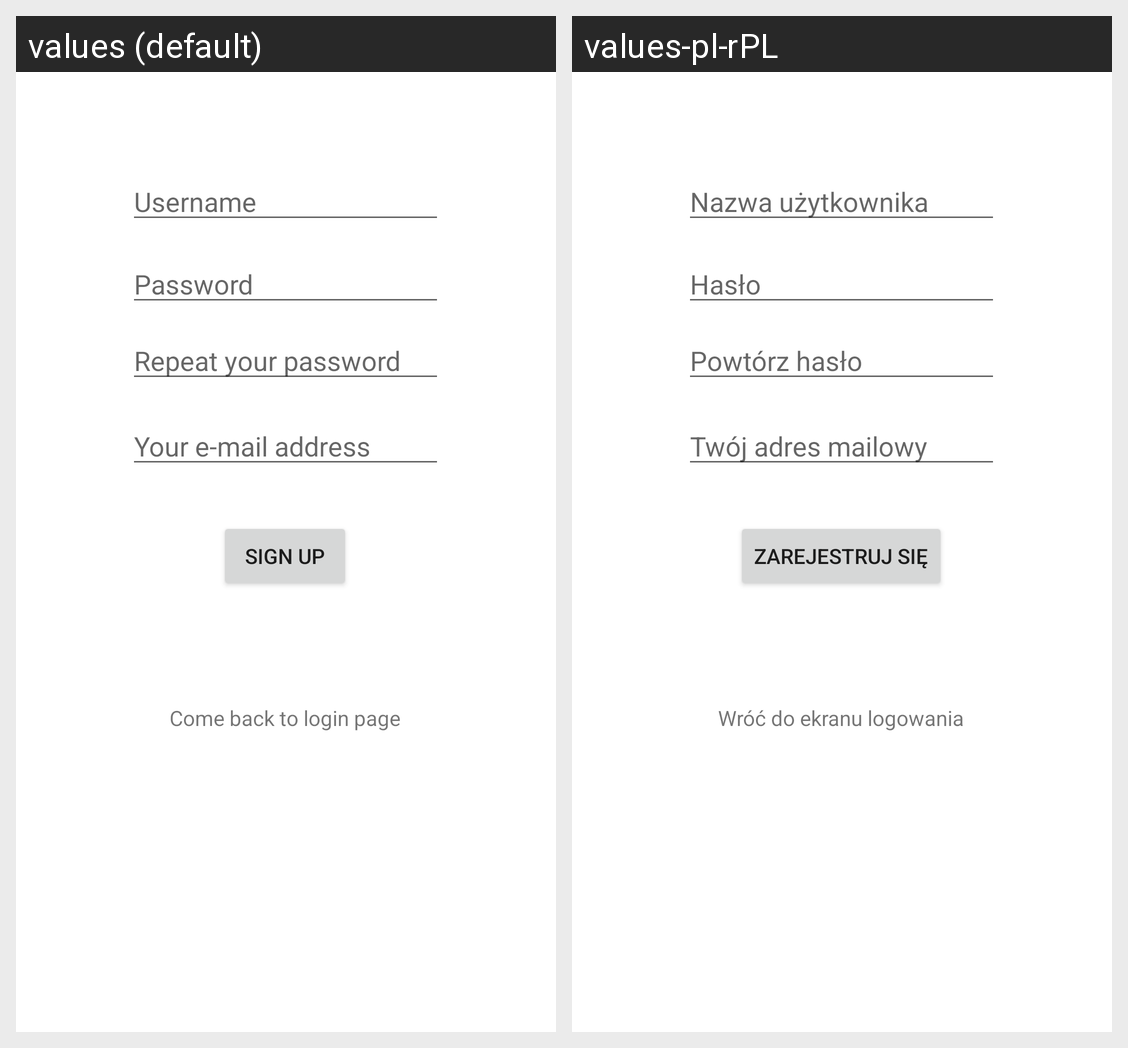

Strings drawn on this Android screen and how each of the app's shown locales translates them:
Android screen res/layout/activity_register.xml rendered under 2 locales, left to right: values (default), values-pl-rPL. Device: Nexus 5 (rendered at 1080×1920; each locale shown at half size, 540×960, under a caption strip naming it); theme Theme.OcenKnajpce.
Strings drawn on this screen, with the default value and each locale's value (text and hints the layout hard-codes, and strings that could not be matched under every locale, appear in the picture but are not listed):

login_hint
  values: Username
  values-pl-rPL: Nazwa użytkownika

password_hint
  values: Password
  values-pl-rPL: Hasło

login_rptPassword
  values: Repeat your password
  values-pl-rPL: Powtórz hasło

register_email
  values: Your e-mail address
  values-pl-rPL: Twój adres mailowy

register_text2
  values: Sign up
  values-pl-rPL: Zarejestruj się

goback_Login
  values: Come back to login page
  values-pl-rPL: Wróć do ekranu logowania
